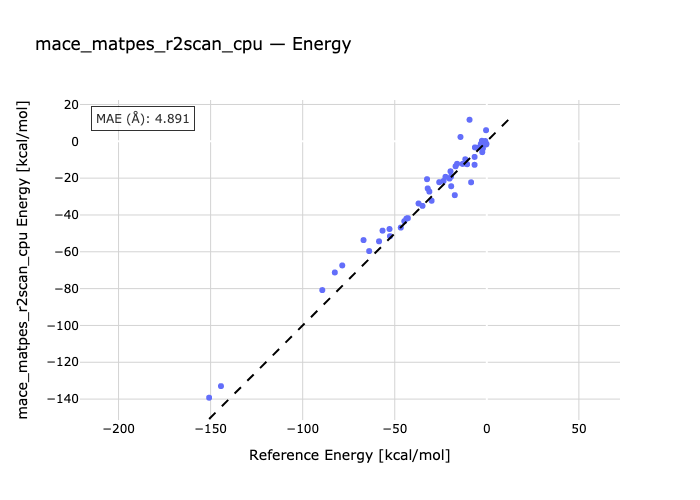

The data file committed next to this chart (first rows):
species, reference, predicted
C6H12O-H2O-H2O2-ethyl-g-butyrolactone, -150.8, -139.2
H2O-H2O2-C4H9NO2-C4H9NH2, -144.4, -133
H2O-C4H9CO2H-H2O2-C4H9CHO, -89.35, -80.8
H2O-C4H9SO2H-H2O2-C4H9SO3H, -82.55, -71.23
trans-2-pentene-pentanediol-H2O2, -78.51, -67.43
H2-methylcyclohexane-toluene, -66.96, -53.65
H2O-C4H9CHO-H2O2-pentanol, -63.89, -59.61
C2H5O_2-C2H4OH_2, -58.53, -54.32
diethyloxirane-3-hexene-H2O2-H2O, -56.64, -48.52
OS_C2H5_2-H2O-S_C2H5_2-H2O2, -52.85, -47.63
eq-methylcyclohexene-ax-methylcyclohexen…, -52.6, -51.53
H2-1-hexene-hexyne, -46.72, -46.85
H2-trans-2-pentene-2-pentyne, -44.82, -43.39
H2-2-pentyne-cis-2-pentene, -43.67, -41.96
2-pentyne-HCN-C2H5CCNCHCH3, -42.89, -41.74
H2-1-hexene-n-hexane, -37.08, -33.77
H2O-1-pentyne-C4H9CHO, -34.93, -35.06
COCl2-C3H7NH2-CO_2NHC3H7_2-HCl, -32.47, -20.57
H2-eq-methylcyclohexene-methylcyclohexan…, -32.1, -25.59
trans-2-pentene-C2H5CClCHCH3-HCl-Cl2, -31.22, -27.32
2-pentyne-C2H5CClCHCH3-HCl, -29.98, -32.28
1-pentene-Heptene-ethene, -25.84, -22.21
H2-pentanol-C4H9CHO, -23.47, -21.53
H2O-dimethyloxirane-butanediol, -22.45, -19.29
H2-dimethylpyrrole-methylpyridine, -20.27, -20.23
C4H9NHCONH2-NH3-C4H9NCO, -19.72, -16.3
C3H7CONH2-H2O-C3H7CN, -19.34, -24.39
H2O-propylfuran-H2S-propylthiophene, -19.45, -19.13
CO-HCON_C2H5_2-diethylamine, -17.39, -29.24
C3H7NCO-H2O-CO2-C3H7NH2, -16.98, -13.56
ethyl-g-butyrolactone-C3H7CO2C2H3, -16.14, -12.22
H2C-C5-CH2-heptatriyne, -14.3, 2.362
methylpyrazole-methylimidazole, -13.14, -12.29
1-pentene-H2O-pentanol, -11.68, -9.767
H2O-methylpyrrole-NH3-methylfuran, -10.7, -12.45
CO-C3H7CHCO-propyloxirane-H2CO, -9.39, 11.71
HCO2C5H11-CO-pentanol, -8.53, -22.26
H2-C3H7SH-C3H7S_2, -6.63, -8.479
pentadiene-ax-methylcyclohexene-ethene, -6.65, -12.76
methyl-d-valerolactone-hexandione, -6.45, -3.316
C2H5CO2CH3-C2H5CO2H-methanol-H2O, -5.11, -3.505
C4H9ONO-C4H9NO2, -3.25, -1.429
n-hexane-neo-hexane, -2.64, 0.2868
methylcyclohexa-1,3-diene-methylcyclohex…, -2.48, -5.886
1-pentene-trans-2-pentene, -2.11, -3.874
H2-methylcyclohexa-1,3-diene-toluene, -1.47, -0.3447
trans-2-pentene-cis-2-pentene, -1.15, -1.428
3-methylpentane-dimethylbutane, -0.86, 0.1559
C2H5CONH2-C2H5CO2H-H2O-NH3, -0.43, -1.747
tetramethylpentane-n-nonane, -0.41, 6.032
C3H7CO2H-H2O-C3H7CONH2-NH3, -0.18, -1.428
